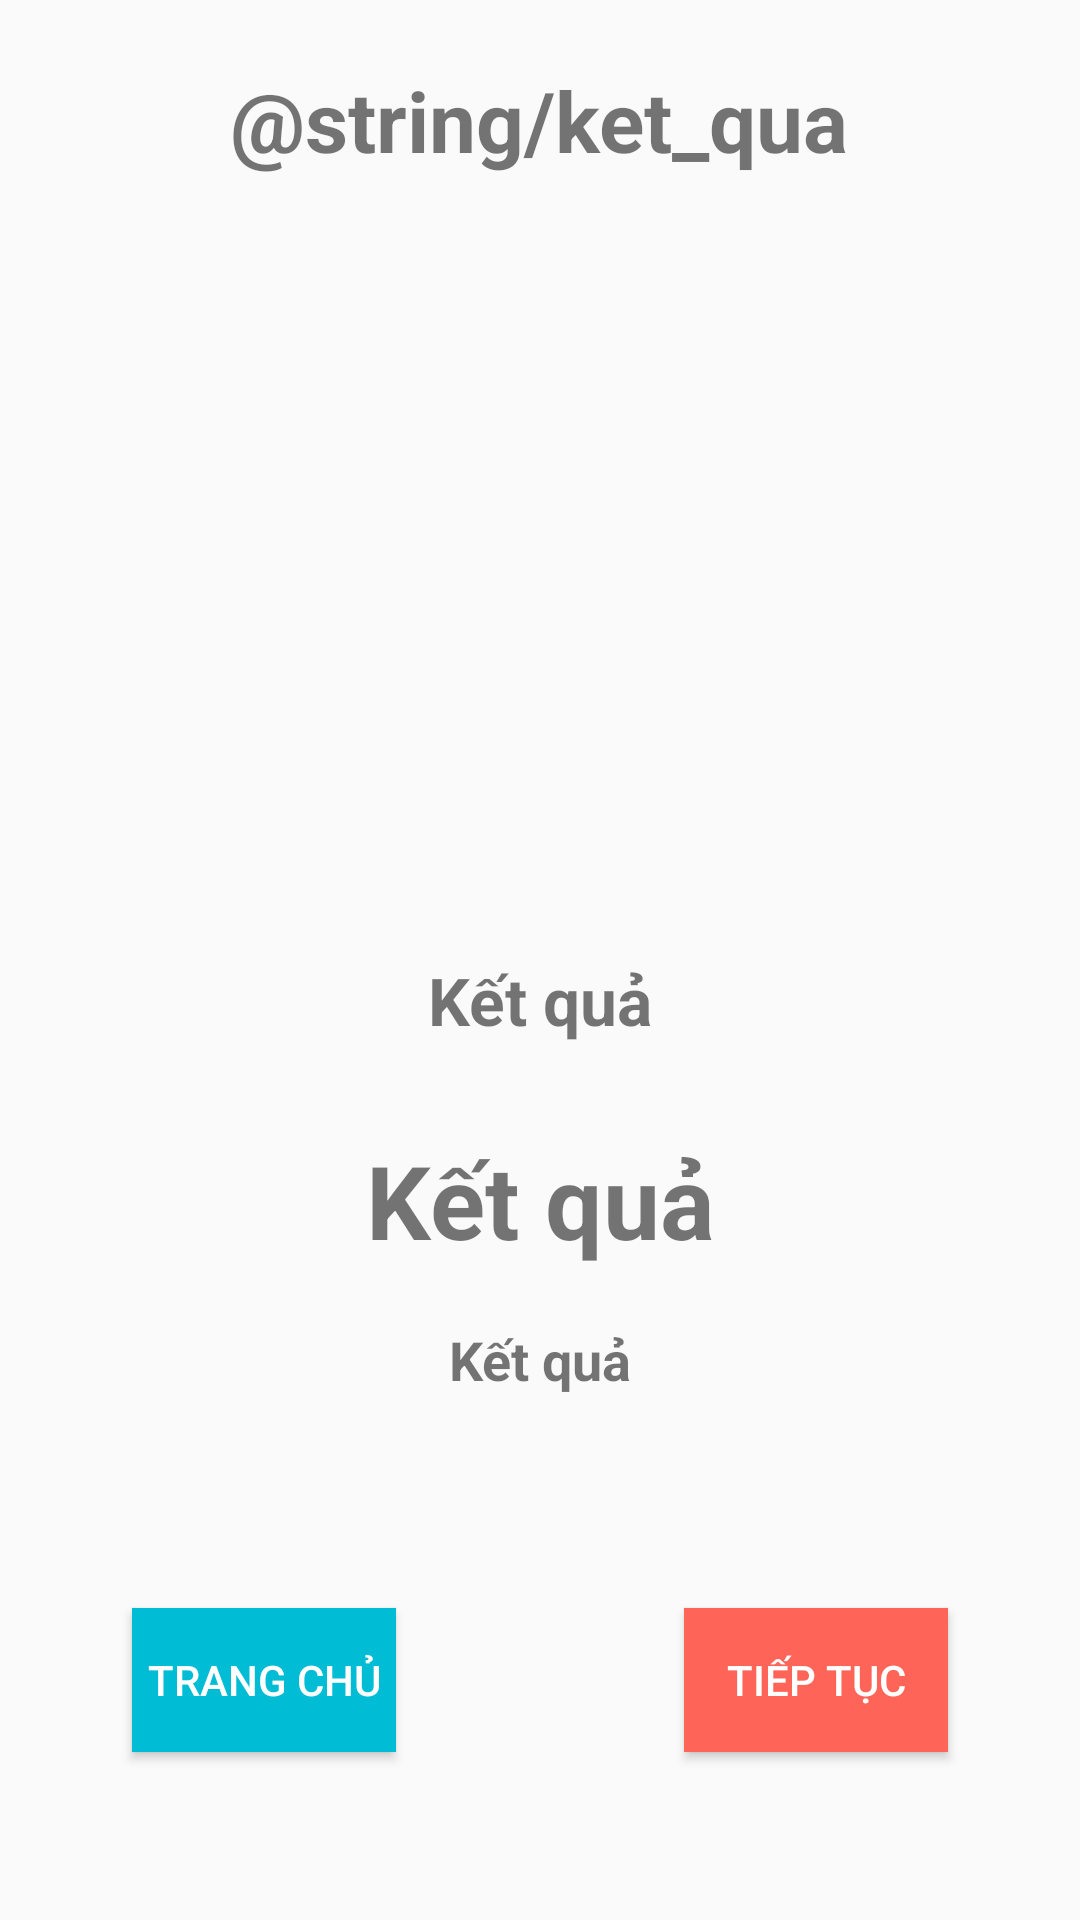

Produce the Android XML layout that renders to this screen, including the resource entries it uses.
<!-- AndroidManifest.xml: application theme Theme.Thi_GPLX_21 -->
<!-- res/layout/activity_kiem_tra_ket_qua.xml -->
<?xml version="1.0" encoding="utf-8"?>
<LinearLayout xmlns:android="http://schemas.android.com/apk/res/android"
    xmlns:app="http://schemas.android.com/apk/res-auto"
    xmlns:tools="http://schemas.android.com/tools"
    android:layout_width="match_parent"
    android:layout_height="match_parent"
    android:orientation="vertical"
    android:weightSum="12"
    tools:context="androidvnua.vnua.mucdethi.BatDauThiThu.KiemTraKetQua">

    <TextView
        android:id="@+id/textView2"
        android:layout_width="wrap_content"
        android:layout_height="0dp"
        android:layout_gravity="center"
        android:layout_weight="1.5"
        android:gravity="center"
        android:text="@string/ket_qua"
        android:textSize="28sp"
        android:textStyle="bold" />

    <ImageView
        android:id="@+id/imgKetQua"
        android:layout_width="match_parent"
        android:layout_height="0dp"
        android:layout_gravity="center"
        android:layout_weight="4"
        android:contentDescription="@string/content_img"
        tools:src="@tools:sample/avatars" />

    <TextView
        android:id="@+id/txtDiem"
        android:layout_width="match_parent"
        android:layout_height="0dp"
        android:layout_gravity="center"
        android:layout_weight="1.5"
        android:gravity="center"
        android:text="Kết quả"
        android:textSize="22sp"
        android:textStyle="bold" />

    <TextView
        android:id="@+id/txtMsg"
        android:layout_width="match_parent"
        android:layout_height="0dp"
        android:layout_gravity="center"
        android:layout_weight="1"
        android:gravity="center"
        android:text="Kết quả"
        android:textSize="34sp"
        android:textStyle="bold" />

    <TextView
        android:id="@+id/txtMsg2"
        android:layout_width="match_parent"
        android:layout_height="0dp"
        android:layout_gravity="center"
        android:layout_weight="1"
        android:gravity="center"
        android:paddingStart="4dp"
        android:paddingEnd="4dp"
        android:text="Kết quả"
        android:textSize="18sp"
        android:textStyle="bold" />

    <androidx.constraintlayout.widget.ConstraintLayout
        android:layout_width="match_parent"
        android:layout_height="0dp"
        android:layout_weight="3">

        <Button
            android:id="@+id/btnHome"
            android:layout_width="wrap_content"
            android:layout_height="wrap_content"
            android:layout_marginStart="44dp"
            android:background="#00BCD4"
            android:padding="4dp"
            android:text="Trang chủ"
            android:textColor="#FFFFFF"
            app:layout_constraintBottom_toBottomOf="parent"
            app:layout_constraintStart_toStartOf="parent"
            app:layout_constraintTop_toTopOf="parent" />

        <Button
            android:id="@+id/btnContinue"
            android:layout_width="wrap_content"
            android:layout_height="wrap_content"
            android:layout_marginEnd="44dp"
            android:background="#FF6458"
            android:padding="4dp"
            android:text="Tiếp tục"
            android:textColor="#FFFFFF"
            app:layout_constraintBottom_toBottomOf="parent"
            app:layout_constraintEnd_toEndOf="parent"
            app:layout_constraintTop_toTopOf="parent" />
    </androidx.constraintlayout.widget.ConstraintLayout>
</LinearLayout>
<!-- resources referenced by this layout -->
<resources>
  <string name="content_img">Hình ảnh icon</string>
  <style name="Theme.Thi_GPLX_21" parent="Theme.AppCompat.Light.DarkActionBar">
          
          <item name="colorPrimary">@color/purple_500</item>
          <item name="colorPrimaryVariant">@color/purple_700</item>
          <item name="colorOnPrimary">@color/white</item>
          
          <item name="colorSecondary">@color/teal_200</item>
          <item name="colorSecondaryVariant">@color/teal_700</item>
          <item name="colorOnSecondary">@color/black</item>
          
          <item name="android:statusBarColor" tools:targetApi="l">?attr/colorPrimaryVariant</item>
          
      </style>
  <color name="purple_500">#FF6200EE</color>
  <color name="purple_700">#FF3700B3</color>
  <color name="white">#FFFFFFFF</color>
  <color name="teal_200">#FF03DAC5</color>
  <color name="teal_700">#FF018786</color>
  <color name="black">#FF000000</color>
</resources>
